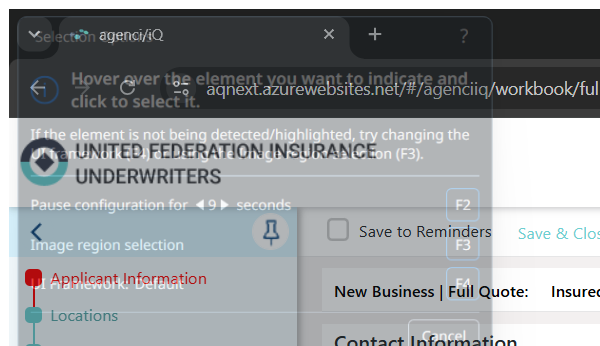
Task: Agency AQ End-To-End Automation is a UiPath-based RPA solution designed to streamline and standardize the full-cycle testing of business processes. The project automates test case execution, data validation, result logging, and reporting across integrated systems, reducing manual effort and ensuring consistent quality assurance. This solution enhances test coverage, improves testing accuracy, and accelerates the overall validation lifecycle within AQ workflows.
Workflow: Contact Information

Step 1 [try]: Attach Browser in window 'agenci/iQ' (chrome.exe)

Step 2 [then]: select "Month" in the drop-down 'Select month' (no picture)

Step 3: select "Year" in the drop-down 'Select year' (no picture)

Step 4: click on the element '{0}' (no picture)

Step 5 [try]: select "row["Additional Interest Evidence"].ToString()" in the drop-down (no picture)

Step 6 [then]: select "Month" in the drop-down 'Select month' (no picture)

Step 7: select "Year" in the drop-down 'Select year' (no picture)

Step 8: click on the element '{0}' (no picture)

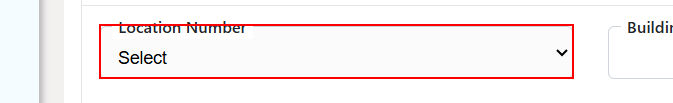
Step 9 [try]: select "row["Location Number"].ToString().ToUpper()" in the drop-down
